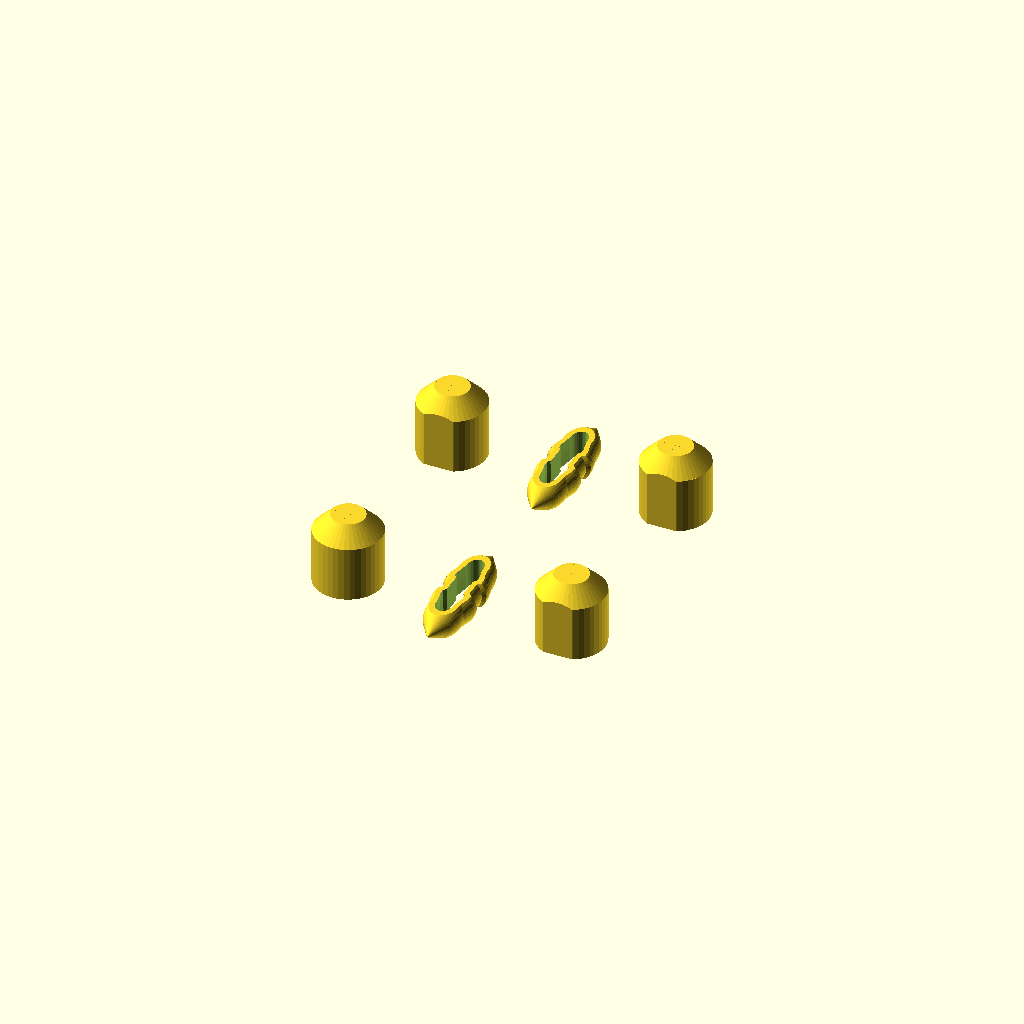
Cell 1 — every parameter at its default value.
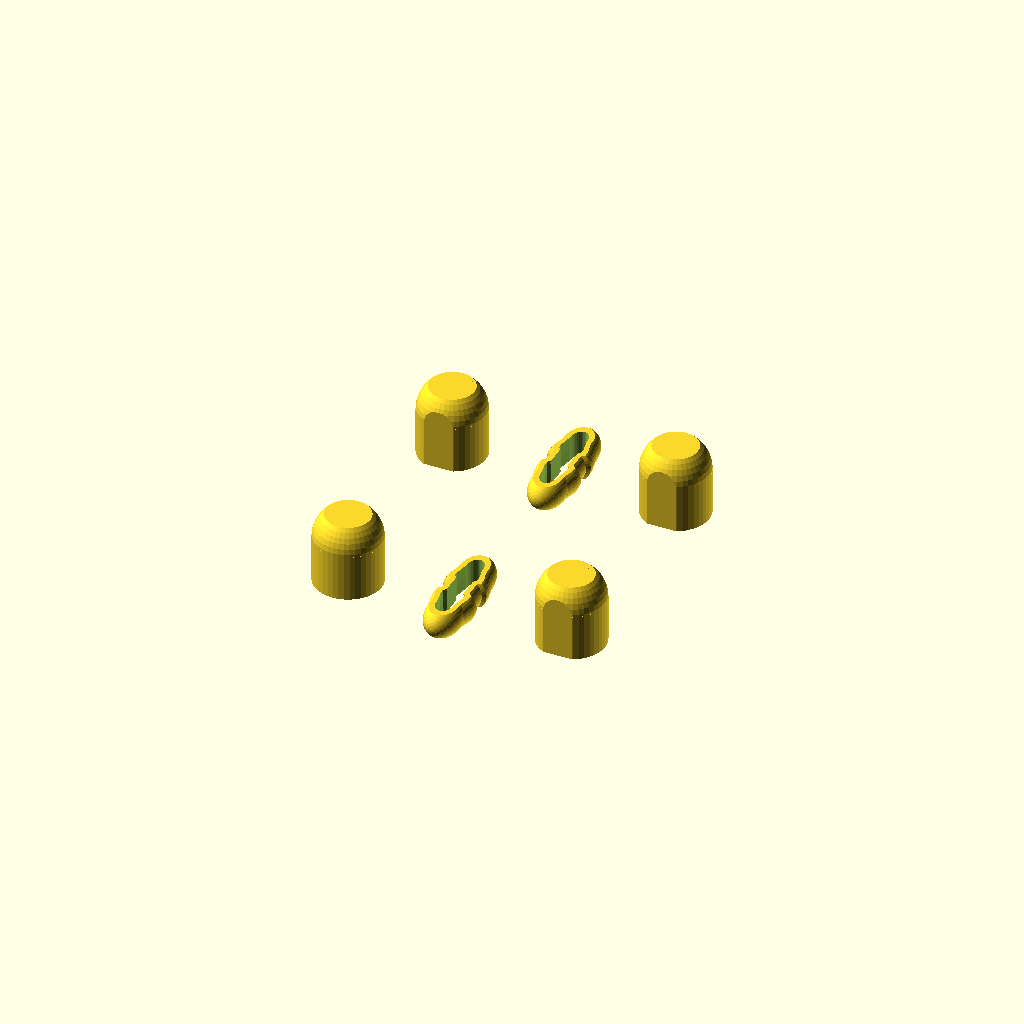
Cell 2 — pointed set to 0, the other parameters unchanged.
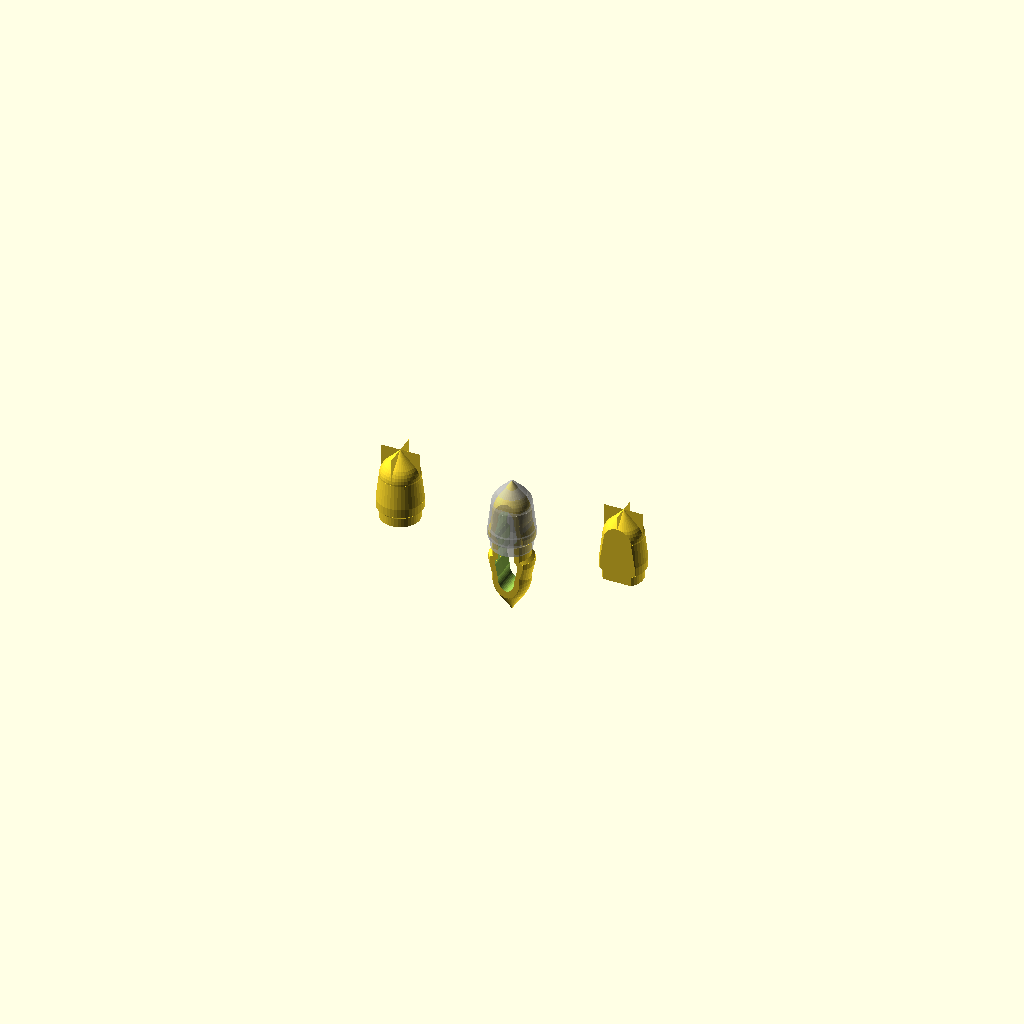
Cell 3 — printable set to 0, the other parameters unchanged.
One fixed orthographic camera (rotation 55°, 0°, 25°; colour scheme Cornfield) for every cell.
OpenSCAD source file inputs/thingiverse/files/thing-3218332/files/snap-pins.scad:
// Updated pin connectors
// Modified from https://www.thingiverse.com/thing:213310 by Emmett Lalishe
// Creative Commons - Attribution - Share Alike License
// http://creativecommons.org/licenses/by-sa/3.0/

/* [Global] */
// Add a point to the pin and socket
pointed = 1; // [1:yes, 0:no]
// Put fins on socket to help with printing strength, does not affect pin
fins = 1; // [1:yes, 0:no]
// Pulls the snaps together on the pin to ensure a tight coupling, does not affect socket
preload = 0.2;
// Clearance gap between the pin and the socket opening, does not affect socket
clearance = 0.2;
// Make printable, with pin flat, and sockets set into a cylinder
printable = 1; // [1:yes, 0:no]
// Show shadow of socket over pin
shadow_socket = 1; // [1:yes, 0:no]
// Separation between objects
spacing = 20;
// Thickness of cylinder wall around socket when printable
cylinder_thickness = 2;

// Part to display
part = "all"; // [pin:Pin only, socket_free:Socket with rotation, socket_fixed:Fixed Socket, socket_both:Both Sockets, all:Pin with both sockets]

/* [Preconfigured Sizes] */
// Size of snap pin
size = "standard"; // [tiny:Tiny, small:Small, standard:Standard size, custom:Set sizes in Custom tab]

/* [Custom Size] */
// Depth of socket hole. Pin is twice this length. Does not include point if set
custom_length = 10.8;
// Diameter of socket hole opening. Pin will be smaller if clearance is set
custom_diameter = 7;
// Height of snap nubs
custom_snap = 0.5;
// Depth the snap nubs are into the socket
custom_snap_depth = 1.8;
// Thicker makes the pin stiffer, does not affect socket
custom_thickness = 1.8;

/* [Hidden] */
$fn = 40;

if (size == "standard") {
  echo("Standard size");
  render(
    part = part,
    length = 10.8,
    diameter = 7,
    snap = 0.5,
    snapDepth = 1.8,
    thickness = 1.8,
    pointed = pointed,
    fins = fins,
    preload = preload,
    clearance = clearance,
    printable = printable,
    shadowSocket = shadow_socket,
    spacing = spacing,
    cylinderThickness = cylinder_thickness
  );
} else if (size == "tiny") {
  echo("Tiny size");
  render(
    part = part,
    length = 4,
    diameter = 2.5,
    snap = 0.25,
    snapDepth = 0.9,
    thickness = 0.8,
    pointed = pointed,
    fins = fins,
    preload = preload,
    clearance = clearance,
    printable = printable,
    shadowSocket = shadow_socket,
    spacing = spacing,
    cylinderThickness = cylinder_thickness
  );
} else if (size == "small") {
  echo("Small size");
  render(
    part = part,
    length = 6,
    diameter = 3.2,
    snap = 0.4,
    snapDepth = 1.2,
    thickness = 1.0,
    pointed = pointed,
    fins = fins,
    preload = preload,
    clearance = clearance,
    printable = printable,
    shadowSocket = shadow_socket,
    spacing = spacing,
    cylinderThickness = cylinder_thickness
  );
} else { // custom
  echo("Custom size");
  render(
    part = part,
    length = custom_length,
    diameter = custom_diameter,
    snap = custom_snap,
    snapDepth = custom_snap_depth,
    thickness = custom_thickness,
    pointed = pointed,
    fins = fins,
    preload = preload,
    clearance = clearance,
    printable = printable,
    shadowSocket = shadow_socket,
    spacing = spacing,
    cylinderThickness = cylinder_thickness
  );
}

module render(part, radius, length, snapDepth, snap, thickness, pointed, fins, preload, clearance, printable, shadowSocket, spacing, cylinderThickness) {
  echo("length", length);
  echo("diameter", diameter);
  echo("snap", snap);
  echo("snapDepth", snapDepth);
  echo("thickness", thickness);

  radius = diameter / 2;
  cylinderRadius = radius + snap + cylinderThickness;
  cylinderHeight = length + cylinderThickness;

  if (part == "pin") {
    showPin(radius = radius, length = length, snapDepth = snapDepth, snap = snap, thickness = thickness, clearance = clearance, preload = preload, pointed = pointed, printable = printable, shadowSocket = shadowSocket);
  } else if (part == "socket_free") {
    showSocket(radius = radius, length = length, snapDepth = snapDepth, snap = snap, thickness = thickness, pointed = pointed, fixed = 0, fins = fins, printable = printable, cylinderRadius = cylinderRadius, cylinderHeight = cylinderHeight);
  } else if (part == "socket_fixed") {
    showSocket(radius = radius, length = length, snapDepth = snapDepth, snap = snap, thickness = thickness, pointed = pointed, fixed = 1, fins = fins, printable = printable, cylinderRadius = cylinderRadius, cylinderHeight = cylinderHeight);
  } else if (part == "socket_both") {
    translate([-spacing / 2, 0, 0]) {
      showSocket(radius = radius, length = length, snapDepth = snapDepth, snap = snap, thickness = thickness, pointed = pointed, fixed = 0, fins = fins, printable = printable, cylinderRadius = cylinderRadius, cylinderHeight = cylinderHeight);
    }
    translate([spacing / 2, 0, 0]) {
      showSocket(radius = radius, length = length, snapDepth = snapDepth, snap = snap, thickness = thickness, pointed = pointed, fixed = 1, fins = fins, printable = printable, cylinderRadius = cylinderRadius, cylinderHeight = cylinderHeight);
    }
  } else if (part == "all") {
    translate([0, -spacing * printable, 0]) {
      showPin(radius = radius, length = length, snapDepth = snapDepth, snap = snap, thickness = thickness, clearance = clearance, preload = preload, pointed = pointed, printable = printable, shadowSocket = shadowSocket);
      translate([-spacing, 0, 0]) {
        showSocket(radius = radius, length = length, snapDepth = snapDepth, snap = snap, thickness = thickness, pointed = pointed, fixed = 0, fins = fins, printable = printable, cylinderRadius = cylinderRadius, cylinderHeight = cylinderHeight);
      }
      translate([spacing, 0, 0]) {
        showSocket(radius = radius, length = length, snapDepth = snapDepth, snap = snap, thickness = thickness, pointed = pointed, fixed = 1, fins = fins, printable = printable, cylinderRadius = cylinderRadius, cylinderHeight = cylinderHeight);
      }
    }
    if (printable) {
      translate([0, spacing, 0]) {
        showPin(radius = radius, length = length, snapDepth = snapDepth, snap = snap, thickness = thickness, clearance = clearance, preload = preload, pointed = pointed, printable = printable, shadowSocket = shadowSocket);
        translate([-spacing, 0, 0]) {
          showSocket(radius = radius, length = length, snapDepth = snapDepth, snap = snap, thickness = thickness, pointed = pointed, fixed = 1, fins = fins, printable = printable, cylinderRadius = cylinderRadius, cylinderHeight = cylinderHeight);
        }
        translate([spacing, 0, 0]) {
          showSocket(radius = radius, length = length, snapDepth = snapDepth, snap = snap, thickness = thickness, pointed = pointed, fixed = 1, fins = fins, printable = printable, cylinderRadius = cylinderRadius, cylinderHeight = cylinderHeight);
        }
      }
    }
  }
}

module showPin(radius, length, snapDepth, snap, thickness, clearance, preload, pointed, printable, shadowSocket) {
  pin(r = radius, l = length, d = snapDepth, nub = snap, t = thickness, space = clearance, preload = preload, pointed = pointed, flat = printable);
  if (shadowSocket && !printable) {
    %pinsocket(r = radius, l = length, nub = snap, d = snapDepth, fixed = 0, pointed = pointed, fins = 0);
  }
}

module showSocket(radius, length, snapDepth, snap, thickness, pointed, fixed, fins, printable, cylinderRadius, cylinderHeight) {
  if (printable) {
    cylinderShoulder = cylinderHeight - cylinderRadius * (pointed ? .5 : .75);
    difference() {
      intersection() {
        union() {
          translate([0, 0, cylinderShoulder]) {
            if (pointed) {
              cylinder(r1 = cylinderRadius, r2 = 0, h = cylinderRadius);
            } else {
              sphere(r = cylinderRadius);
            }
          }
          cylinder(r = cylinderRadius, h = cylinderShoulder);
        }
        cylinder(r = cylinderRadius, h = cylinderHeight );
        if (fixed) {
          cube([2 * cylinderRadius, 1.8 * cylinderRadius, 2 * (cylinderHeight + cylinderRadius)], center = true);
        }
      }
      pinsocket(r = radius, l = length, nub = snap, d = snapDepth, fixed = fixed, pointed = pointed, fins = fins);
    }
  } else {
    pinsocket(r = radius, l = length, nub = snap, d = snapDepth, fixed = fixed, pointed = pointed, fins = fins);
  }
}

module nub(r, nub, h) {
  union() {
    l = h / 4;
	translate([0, 0, -nub / 2]) {
      cylinder(r1 = r, r2 = r + nub, h = nub);
    }
	translate([0, 0, (nub + l) / 2]) {
      cylinder(r = r + nub, h = l + 0.02, center = true);
    }
	translate([0, 0, (nub / 2) + l]) {
      cylinder(r1 = r + nub, r2 = r, h = (h - (l + nub / 2)));
    }
  }
}

module slot(l, r, t, d, nub, depth, stretch) {
  rotate([-90, 0, 0]) {
    intersection() {
      translate([t, 0, d + t / 4]) {
        scale([1, 4, 1]) {
          nub(r = r + t, nub = nub, h = l - (d + t / 4));
        }
      }
      translate([-t, 0, d + t / 4]) {
        scale([1, 4, 1]) {
          nub(r = r + t, nub = nub, h = l - (d + t / 4));
        }
      }
    }
  }
  cube([2 * r, 2 * l, depth], center = true);
  translate([0, l, 0]) {
    scale([1, stretch, 1]) {
      cylinder(r = r, h = depth, center = true);
    }
  }
}

module pinhalf(r, l, d, nub, t, space, preload, pointed, flat) {
  // First calculate the dimensions as if the clearance space was 0
  rPointInitial = r / sqrt(2);
  stretchInitial = sqrt(2);
  pinTipRound = stretchInitial * r;
  pinTipPointed = stretchInitial * 2 * rPointInitial;
  pinTip = pointed ? pinTipPointed : pinTipRound; // Length of the pin tip adjusted for the point if necessary

  lStraight = l - (pinTipRound + preload); // Length without tips, include room for the preloading
  lPin = lStraight + pinTip;

  rInner = r - space;
  rPoint = rInner / sqrt(2);

  pinTipRoundUnstretched = rInner;
  pinTipPointedUnstretched = 2 * rPoint;
  pinTipUnstretched = pointed ? pinTipPointedUnstretched : pinTipRoundUnstretched; // Length of the pin tip adjusted for the point if necessary
 
  stretch = pinTip / pinTipUnstretched;
  translate(flat * [0, 0, r / sqrt(2) - space]) {
    rotate((1 - flat) * [90, 0, 0]) {
      difference() {
        rotate([-90, 0, 0]) {
          intersection() {
            difference() {
              union() {
                translate([0, 0, -0.01]) {
                  cylinder(r = rInner, h = lStraight + 0.02);
                }
                translate([0, 0, lStraight]) {
                  scale([1, 1, stretch]) {
                    sphere(r = rInner);
                    if (pointed) {
                      translate([0, 0, rPoint]) {
                        cylinder(r1 = rPoint, r2 = 0, h = rPoint);
                      }
                    }
                  }
                }
                translate([0, 0, d - preload]) {
                  scale([1, 0.9, 1]) {
                    nub(r = rInner, nub = nub + space / 2, h = lStraight - (d - preload));
                  }
                }
              }
            }
            cube([3 * (max(r, r + nub)), r * sqrt(2) - 2 * space, 2 * l + 3 * r], center = true);
          }
        }
        slot(l = lStraight, r = rInner - t, t = t, d = d - preload, nub = nub, depth = 2 * r + 0.02, stretch = stretch);
      }
    }
  }
}

module pinsocket(r, l, d, nub, fixed, pointed, fins) {
  stretch = sqrt(2);

  tipRound = r;
  pinTipRound = stretch * tipRound;

  rPoint = r / sqrt(2);
  tipPointed = 2 * rPoint;
  pinTipPointed = stretch * tipPointed;

  tip = pointed ? tipPointed : tipRound; // Length of the socket tip adjusted for the point if necessary
  pinTip = pointed ? pinTipPointed : pinTipRound; // Length of the pin tip adjusted for the point if necessary

  lPin = l - pinTipRound + pinTip;

  lStraight = lPin - tip; // length to the shoulder

  intersection() {
	union() {
      translate([0, 0, -0.1]) {
        cylinder(r = r, h = lStraight + 0.1);
      }
      translate([0, 0, lStraight]) {
        sphere(r = r);
        if (pointed) {
          translate([0, 0, rPoint]) {
            cylinder(r1 = rPoint, r2 = 0, h = rPoint);
          }
        }
      }
      translate([0, 0, d]) {
        nub(r = r, nub = nub, h = lStraight - d);
      }
      if (fins) {
        translate([0, 0, lStraight]) {
          cube([2 * r, 0.01, 2 * tip], center = true);
          cube([0.01, 2 * r, 2 * tip], center = true);
        }
      }
	}
	if (fixed) {
      cube([3 * (max(r, r + nub)), r * sqrt(2), 3 * lPin + 3 * r], center = true);
    }
  }
}

module pin(r, l, d, nub, t, space, preload, pointed, flat) {
  union() {
	pinhalf(r = r, l = l, d = d, nub = nub, t = t, space = space, preload = preload, pointed = pointed, flat = flat);
	mirror([0, flat ? 1 : 0, flat ? 0 : 1]) {
      pinhalf(r = r, l = l, d = d, nub = nub, t = t, space = space, preload = preload, pointed = pointed, flat = flat);
    }
  }
}
Parameter table extracted from the source (name, type, default, range or options):
pointed: number, default 1, options 1, 0
fins: number, default 1, options 1, 0
preload: number, default 0.2
clearance: number, default 0.2
printable: number, default 1, options 1, 0
shadow_socket: number, default 1, options 1, 0
spacing: number, default 20
cylinder_thickness: number, default 2
part: string, default "all", options "pin", "socket_free", "socket_fixed", "socket_both", "all"
size: string, default "standard", options "tiny", "small", "standard", "custom"
custom_length: number, default 10.8
custom_diameter: number, default 7
custom_snap: number, default 0.5
custom_snap_depth: number, default 1.8
custom_thickness: number, default 1.8
